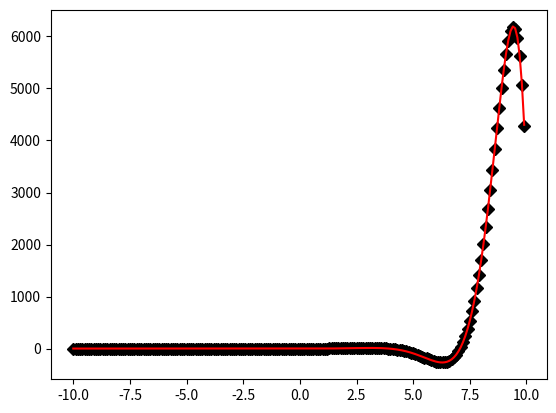

This chart was generated by the following Python code:
#!/usr/bin/env python3
# -*- coding: utf-8 -*-
"""
Created on Sun Jan 12 06:10:02 2020

@author: gabrielpacmil
"""

#método de euler bolado

import numpy as np
import matplotlib.pyplot as plt
import scipy.integrate as sci

def func(x,t):
    derivs = [np.exp(t)*np.sin(t)]
    return derivs

f = lambda x:np.exp(x)*np.sin(x)

x = np.arange(-10,10,0.1)

dx = x[1]-x[0]

y = np.zeros(x.size)
y[0]=0

psoln = sci.odeint(func, y[0], x)

for i in range(1,x.size):
    y[i] = y[i-1]+dx*f(x[i-1])
    y[i] = y[i-1]+dx*(f(x[i-1])+f(x[i]))/2

plt.figure()

plt.plot(x,y,'Dk')
plt.plot(x,psoln,'r')